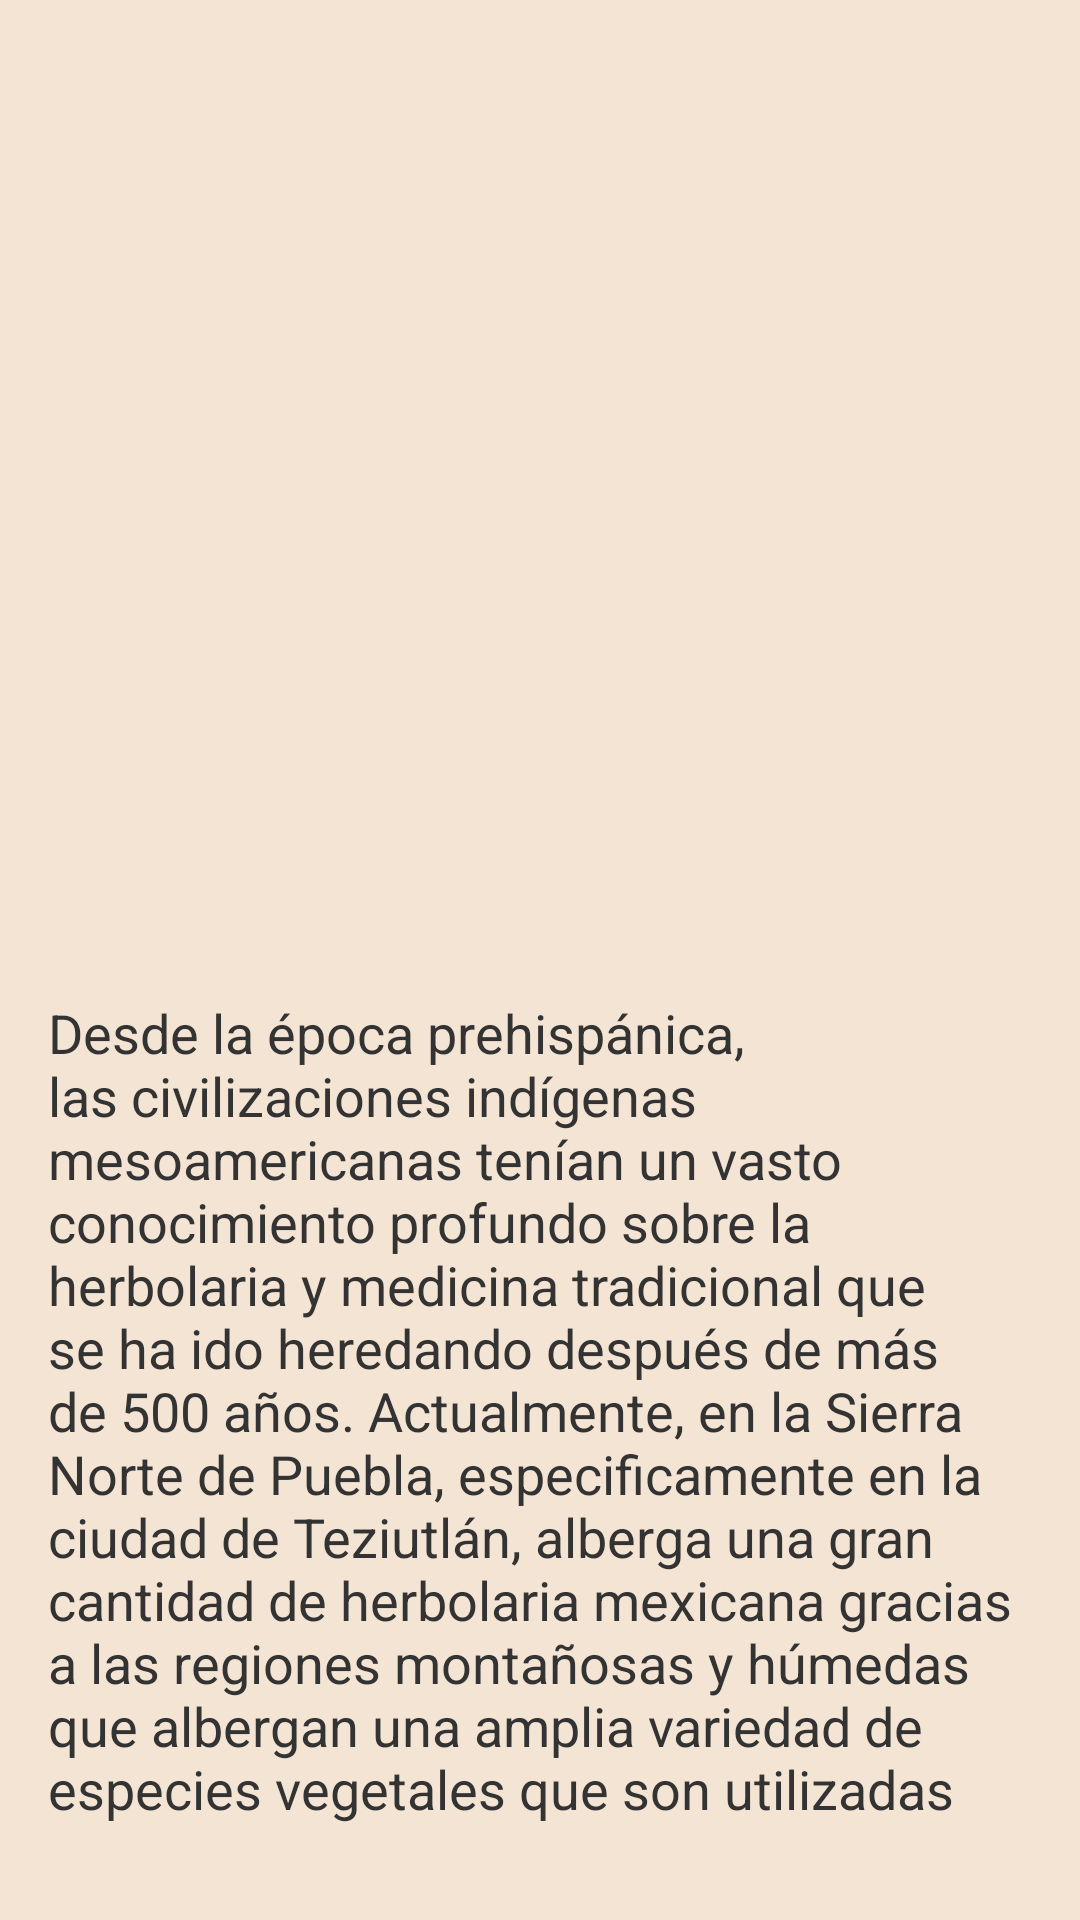

Produce the Android XML layout that renders to this screen, including the resource entries it uses.
<!-- AndroidManifest.xml: application theme Theme.Yollotl -->
<!-- res/layout/activity_intro.xml -->
<LinearLayout xmlns:android="http://schemas.android.com/apk/res/android"
    android:layout_width="match_parent"
    android:layout_height="match_parent"
    android:orientation="vertical"
    android:padding="16dp"
    android:gravity="center"
    android:background="#f4e4d4">

    <ImageView
        android:id="@+id/image_intro1"
        android:layout_width="300dp"
        android:layout_height="300dp"
        android:src="@drawable/prehispanica1"
        android:contentDescription="La herbolaria mexicana inició a finales del siglo XVIII"
        android:layout_marginBottom="16dp" />

    <TextView
        android:id="@+id/text_intro1"
        android:layout_width="match_parent"
        android:layout_height="wrap_content"
        android:text="Desde la época prehispánica, las civilizaciones indígenas mesoamericanas tenían un vasto conocimiento profundo sobre la herbolaria y medicina tradicional que se ha ido heredando después de más de 500 años.
Actualmente, en la Sierra Norte de Puebla, especificamente en la ciudad de Teziutlán, alberga una gran cantidad de herbolaria mexicana gracias a las regiones montañosas y húmedas que albergan una amplia variedad de especies vegetales que son utilizadas por las comunidades locales."
        android:textSize="18sp"
        android:textColor="#333"
        android:layout_marginBottom="16dp" />

    <Button
        android:id="@+id/btn_next"
        android:layout_width="wrap_content"
        android:layout_height="wrap_content"
        android:text="Siguiente" />
</LinearLayout>
<!-- resources referenced by this layout -->
<resources>
  <style name="Theme.Yollotl" parent="Base.Theme.Yollotl" />
  <style name="Base.Theme.Yollotl" parent="Theme.Material3.DayNight.NoActionBar">
          
          
      </style>
</resources>
